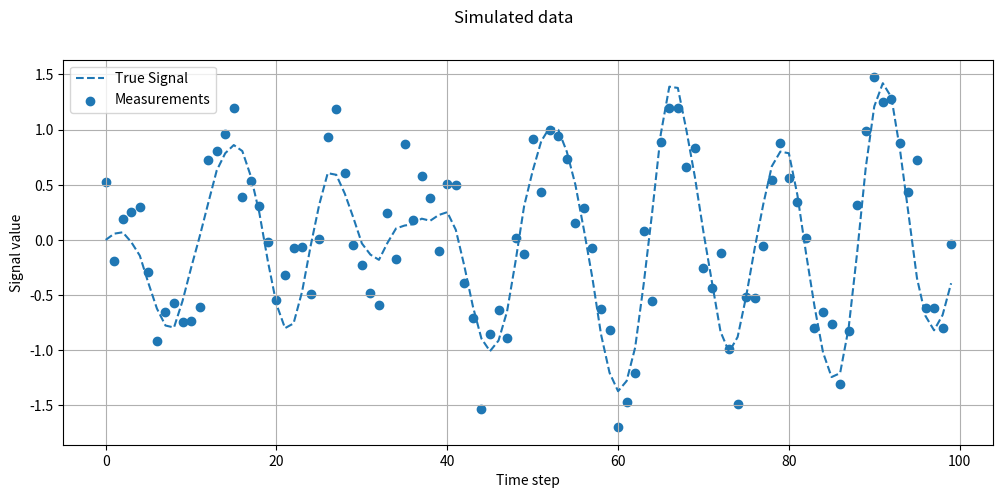
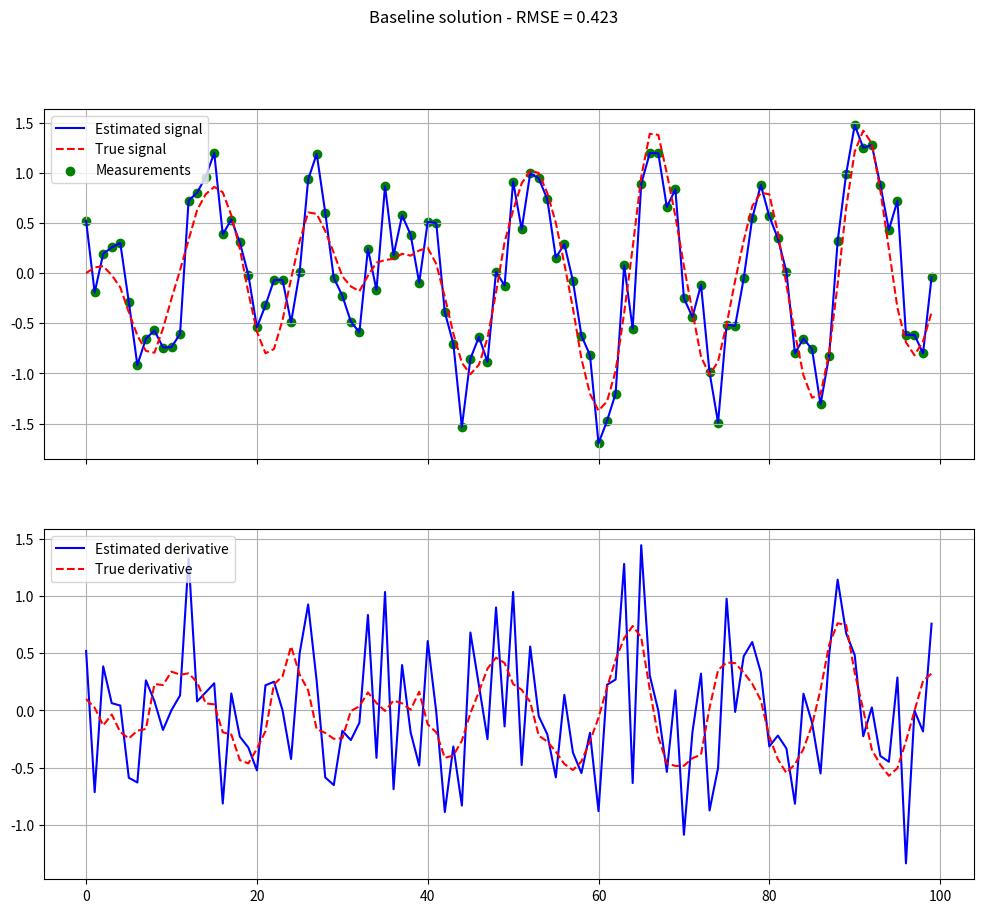
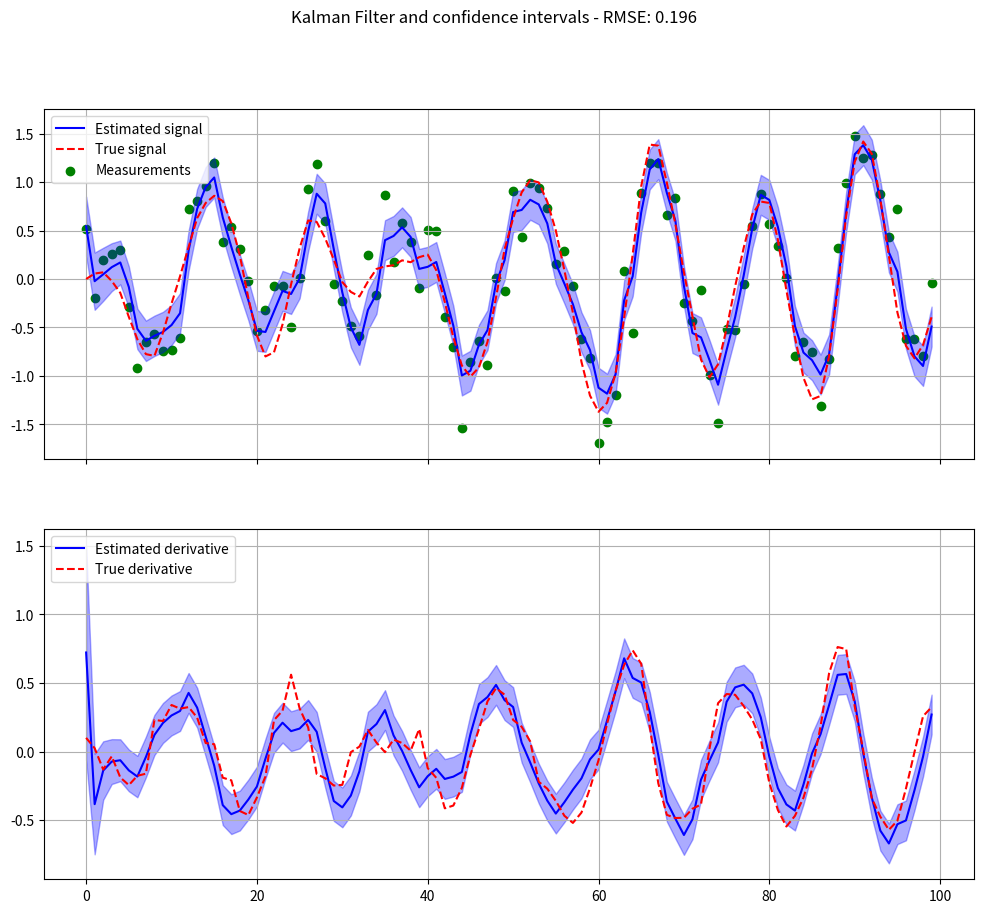

These figures' Python source, in order: (Note: this script raises an exception after producing the figures.)

#Kalman Filter and Steady-State Kalman Filter
# [redacted]


import numpy as np
import matplotlib.pyplot as plt
import scipy.stats as st

np.random.seed(31415926)

# Utility functions

def mv_normal(m, C):
    """ Samples a multivariate normal of mean m and covariance C """
    sample = np.random.randn(*m.shape)
    return m + np.linalg.cholesky(C) @ sample

def rmse(x, y):
    """ Root mean square error between two vectors x and y """
    return np.sqrt(np.mean(np.square(x - y)))

def filter_routine(initial_guess, initial_guess_covariance, update_method, observations):
    """ Loops over the observations and calls the implemented update_method """
    T = observations.shape[0]
    x = initial_guess.copy()
    cov = initial_guess_covariance.copy()
    
    states = np.empty((T, *x.shape))
    covariances = np.empty((T, *initial_guess_covariance.shape))
    
    for i, y in enumerate(observations):
        x, cov = update_method(x, cov, y)
        states[i, :] = x
        covariances[i, :] = cov
    
    return states, covariances

def plot_results(filtered_states, true_states, observations, title, filtered_covariances=None):
    fig, axes = plt.subplots(nrows=2, figsize=(12, 10), sharex=True)
    
    T = observations.shape[0]
    
    axes[0].plot(filtered_states[:, 0], label="Estimated signal", color="b")
    axes[0].plot(true_states[:, 0], label="True signal", linestyle='--', color="r")
    axes[0].scatter(np.arange(T), observations, marker="o", color="g", label="Measurements")    
    
    axes[1].plot(filtered_states[:, 1], label="Estimated derivative", color="b")
    axes[1].plot(true_states[:, 1], label="True derivative", linestyle='--', color="r")
    
    error = rmse(filtered_states, true_states)
    
    for ax in axes.flatten():
        ax.legend(loc="upper left")
        ax.grid(True)
    
    if filtered_covariances is not None:
        axes[0].fill_between(np.arange(T), 
                             filtered_states[:, 0] - np.sqrt(filtered_covariances[:, 0, 0]),
                             filtered_states[:, 0] + np.sqrt(filtered_covariances[:, 0, 0]),
                             alpha=0.33, 
                             color="b")
        axes[1].fill_between(np.arange(T), 
                             filtered_states[:, 1] - np.sqrt(filtered_covariances[:, 1, 1]),
                             filtered_states[:, 1] + np.sqrt(filtered_covariances[:, 1, 1]),
                             alpha=0.33, 
                             color="b")
        fig.suptitle(f"{title} and confidence intervals - RMSE: {error:.3f}")
    else:
        fig.suptitle(f"{title} - RMSE = {error:.3f}")

    plt.show()

# Get data

w = 0.5
q = 0.01
r = 0.1

T = 100
x_0 = np.array([0, 0.1])

def get_data(w, q, r, x_0, T):
    """ Generates data according to the state space model above """
    Q = 0.5 * q * np.array([[(w - np.cos(w) * np.sin(w)) / w ** 3, np.sin(w) ** 2 / w ** 2],
                            [np.sin(w) ** 2 / w ** 2, (w + np.cos(w) * np.sin(w)) / w]])
    
    A = np.array([[np.cos(w), np.sin(w) / w], 
                  [-w * np.sin(w), np.cos(w)]])
    
    C = np.array([1, 0])
    
    observations = np.empty(T)
    true_states = np.empty((T, 2))
    
    x = x_0.copy()
    true_states[0] = x
    
    for i in range(T):
        observations[i] = C.dot(x) + np.sqrt(r) * np.random.randn()
        x = mv_normal(A @ x, Q)
        if i < T - 1:
            true_states[i + 1, :] = x
        
    return observations, true_states, Q, A, C

observations, true_states, Q, A, C = get_data(w, q, r, x_0, T)

def plot_state(observations, true_states, T):
    fig, ax = plt.subplots(figsize=(12, 5))
    ax.plot(true_states[:, 0], linestyle='--', label="True Signal")
    ax.scatter(np.arange(T), observations, marker='o', label="Measurements")
    ax.set_xlabel("Time step")
    ax.set_ylabel("Signal value")
    ax.legend(loc="upper left")
    ax.grid(True)
    fig.suptitle("Simulated data")
    plt.show()

plot_state(observations, true_states, T)

# Initial Guess
initial_state = np.array([0, 1])
initial_covariance = np.eye(2)

# Baseline solution

def baseline_update_method(x, cov, obs):
    """ A baseline method that registers the measurement as the first component of the state, 
    and the time difference as the second component: this is a rough approximation of the time derivative.
    It does not change the covariance
    """
    return np.array([obs, obs - x[0]]), cov

baseline_states, _ = filter_routine(initial_state, initial_covariance, baseline_update_method, observations)

plot_results(baseline_states, true_states, observations, "Baseline solution", None)

# Kalman Filter

def kf_update(x, cov, obs):
    """ Implements the Kalman equations from Bayesian Filtering and Smoothing, Ch.4.3
    Uses the global variables A, Q, C, r
    """
    # Prediction step
    x_pred = A @ x
    cov_pred = A @ cov @ A.T + Q
    
    # Update step
    S = C @ cov_pred @ C.T + r
    K = cov_pred @ C.T / S
    y_pred = C @ x_pred
    x_new = x_pred + K * (obs - y_pred)
    cov_new = cov_pred - np.outer(K, C) @ cov_pred
    
    return x_new, cov_new

kalman_states, kalman_covariances = filter_routine(initial_state, initial_covariance, kf_update, observations)

plot_results(kalman_states, true_states, observations, "Kalman Filter", kalman_covariances)

# Steady State Kalman Filter

def compute_steady_state_kalman_gain(A, Q, C, r):
    """ Computes the steady state Kalman gain """
    P = Q.copy()
    for _ in range(1000):  # Iterative calculation to reach steady state
        P_new = A @ P @ A.T + Q - (A @ P @ C[:, None] @ C @ P @ A.T) / (C @ P @ C.T + r)
        if np.allclose(P_new, P, atol=1e-8):
            break
        P = P_new
    S = C @ P @ C.T + r
    K = P @ C.T / S
    return K, P

def steady_kf_update(x, cov, obs):
    """ Implements the Kalman equations with steady state assumption, Bayesian Filtering and Smoothing, Exercise 4.5
    Uses the global variables A, Q, C, r
    """
    if not hasattr(steady_kf_update, "K_steady"):
        steady_kf_update.K_steady, steady_kf_update.P_steady = compute_steady_state_kalman_gain(A, Q, C, r)
    
    K = steady_kf_update.K_steady
    P = steady_kf_update.P_steady
    
    # Prediction step
    x_pred = A @ x
    
    # Update step
    y_pred = C @ x_pred
    x_new = x_pred + K * (obs - y_pred)
    
    return x_new, P

steady_kalman_states, steady_kalman_covariances = filter_routine(initial_state, initial_covariance, steady_kf_update, observations)

plot_results(steady_kalman_states, true_states, observations, "Steady Kalman Filter", steady_kalman_covariances)
